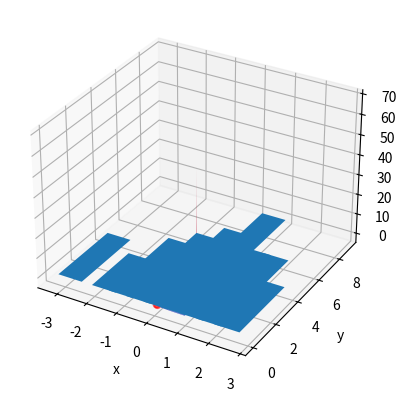
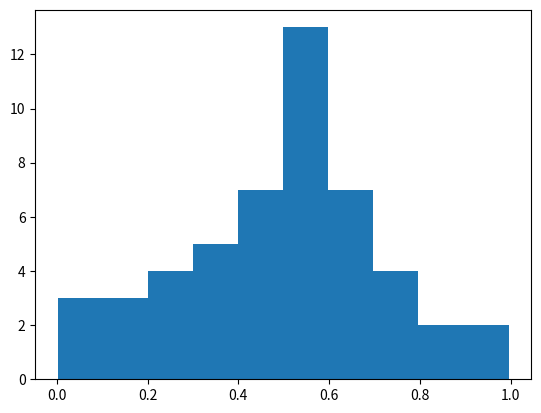

Python code for these plots, in order:

# coding: utf-8

# In[1]:


from mpl_toolkits.mplot3d import Axes3D
import matplotlib.pyplot as plt
from matplotlib import cm
from matplotlib.ticker import LinearLocator, FormatStrFormatter
import numpy as np
from math import log
from scipy.stats import beta
import pandas as pd
import random
random.seed(7)
from scipy.stats import norm
import scipy


# In[87]:



# Copula
mean = [0.4, 0.9]
cov = [[2, 0.3], [0.3, 2]]  # diagonal covariance
#x, y = np.random.multivariate_normal(mean, cov, 100).T
x = np.random.uniform(0.01,0.99,1000); y = np.random.uniform(0.01,0.99,1000)
X_CDF= scipy.stats.norm.cdf(x,y)
X_PDF = norm.ppf(X_CDF)
#plt.hist(X_PDF)
#plt.show()
#x = abs((x - min(x) - 0.01) /(max(x) - min(x) + 0.01))
#y = abs((y - min(y) - 0.01) /(max(y) - min(y) + 0.01))


def Kumaraswamy(X,Y):
    #A1 = 0.3; A2 = 2*A1; Theta = 0.5
    A1 = 1; A2 = 2*A1; Theta = 0.2
    x1, x2 = np.meshgrid(X, Y)
    Nom = Theta*A1*A2*(x1**(A1-1))*(x2**(A2-1))*2
    Den1 = (1-x1**A1)*(1-x2**A2)
    Den2 = (Theta - np.log10(Den1))**3
    Fx = Nom/(Den1*Den2)
    return(Fx)

def TwoDBeta(x1,x2):
    a = 1; B = 2
    BetaFx = beta.pdf(x1,a,B)*beta.pdf(x2,a,B)
    return(BetaFx)
    
X1 = np.linspace(0.01,0.99,1000)
X2 = np.linspace(0.01,0.99,1000)
Z = Kumaraswamy(X1,X2)
print(X1.shape)
print(Z.shape)

## Random Numbers
#samplex = np.random.uniform(0.01,1,100)
#sampley = np.random.uniform(0.01,1,100)
samplex = x
sampley = y
## Rejection Sampling
accept = [None] * len(samplex)
KS = np.zeros(len(samplex))
for i in range(0,len(samplex)):
    #BetEst = TwoDBeta(samplex[i],sampley[i])
    BetEst = X_PDF[i]
    C = 10
    #U = np.random.uniform(0.0,BetEst,1)
    U = 1
    KS[i] = Kumaraswamy(samplex[i],sampley[i])
    if(C*U*BetEst <= KS[i] ):
        accept[i] = 'Yes'
    elif(C*U*BetEst > KS[i]):
        accept[i] = 'No'
data = [samplex,sampley,KS,accept]
data = list(map(list, zip(*data)))
Table = pd.DataFrame(data, columns = ['samplex','sampley','KS_Value','accept'])
ACC = 'Yes'
Xplot= Table.loc[Table['accept']==ACC,['samplex']]
Yplot= Table.loc[Table['accept']==ACC,['sampley']]
Zplot= Table.loc[Table['accept']==ACC,['KS_Value']]

fig = plt.figure()
ax = plt.axes(projection='3d')
X1, X2 = np.meshgrid(X1, X2)
#ax.contour3D(X1, X2, Z,1000, cmap=cm.coolwarm)
ax.plot_surface(X1, X2, Z, cmap=cm.coolwarm)
ax.scatter(Xplot,Yplot,Zplot,c='red')
ax.set_xlabel('x')
ax.set_ylabel('y')
ax.set_zlabel('z');
#rotate the axes and update
#for angle in range(0, 360):
#    ax.view_init(45, angle)
#    plt.draw()
#    plt.pause(0.001)


# In[47]:


from scipy.stats import norm
import scipy
# Copula
mean = [0, 0]
cov = [[1, 0], [0, 1]]  # diagonal covariance
x, y = np.random.multivariate_normal(mean, cov, 50).T
X_CDF= scipy.stats.norm.cdf(x,y)
X_PDF = norm.ppf(X_CDF)
plt.hist(X_PDF)
plt.show()
x = abs((x - min(x) - 0.01) /(max(x) - min(x) + 0.01))
y = abs((y - min(y) - 0.01) /(max(y) - min(y) + 0.01))
print(max(x), min(x), max(y), min(y))
fig2 = plt.figure()
plt.hist(x)


# In[ ]:




